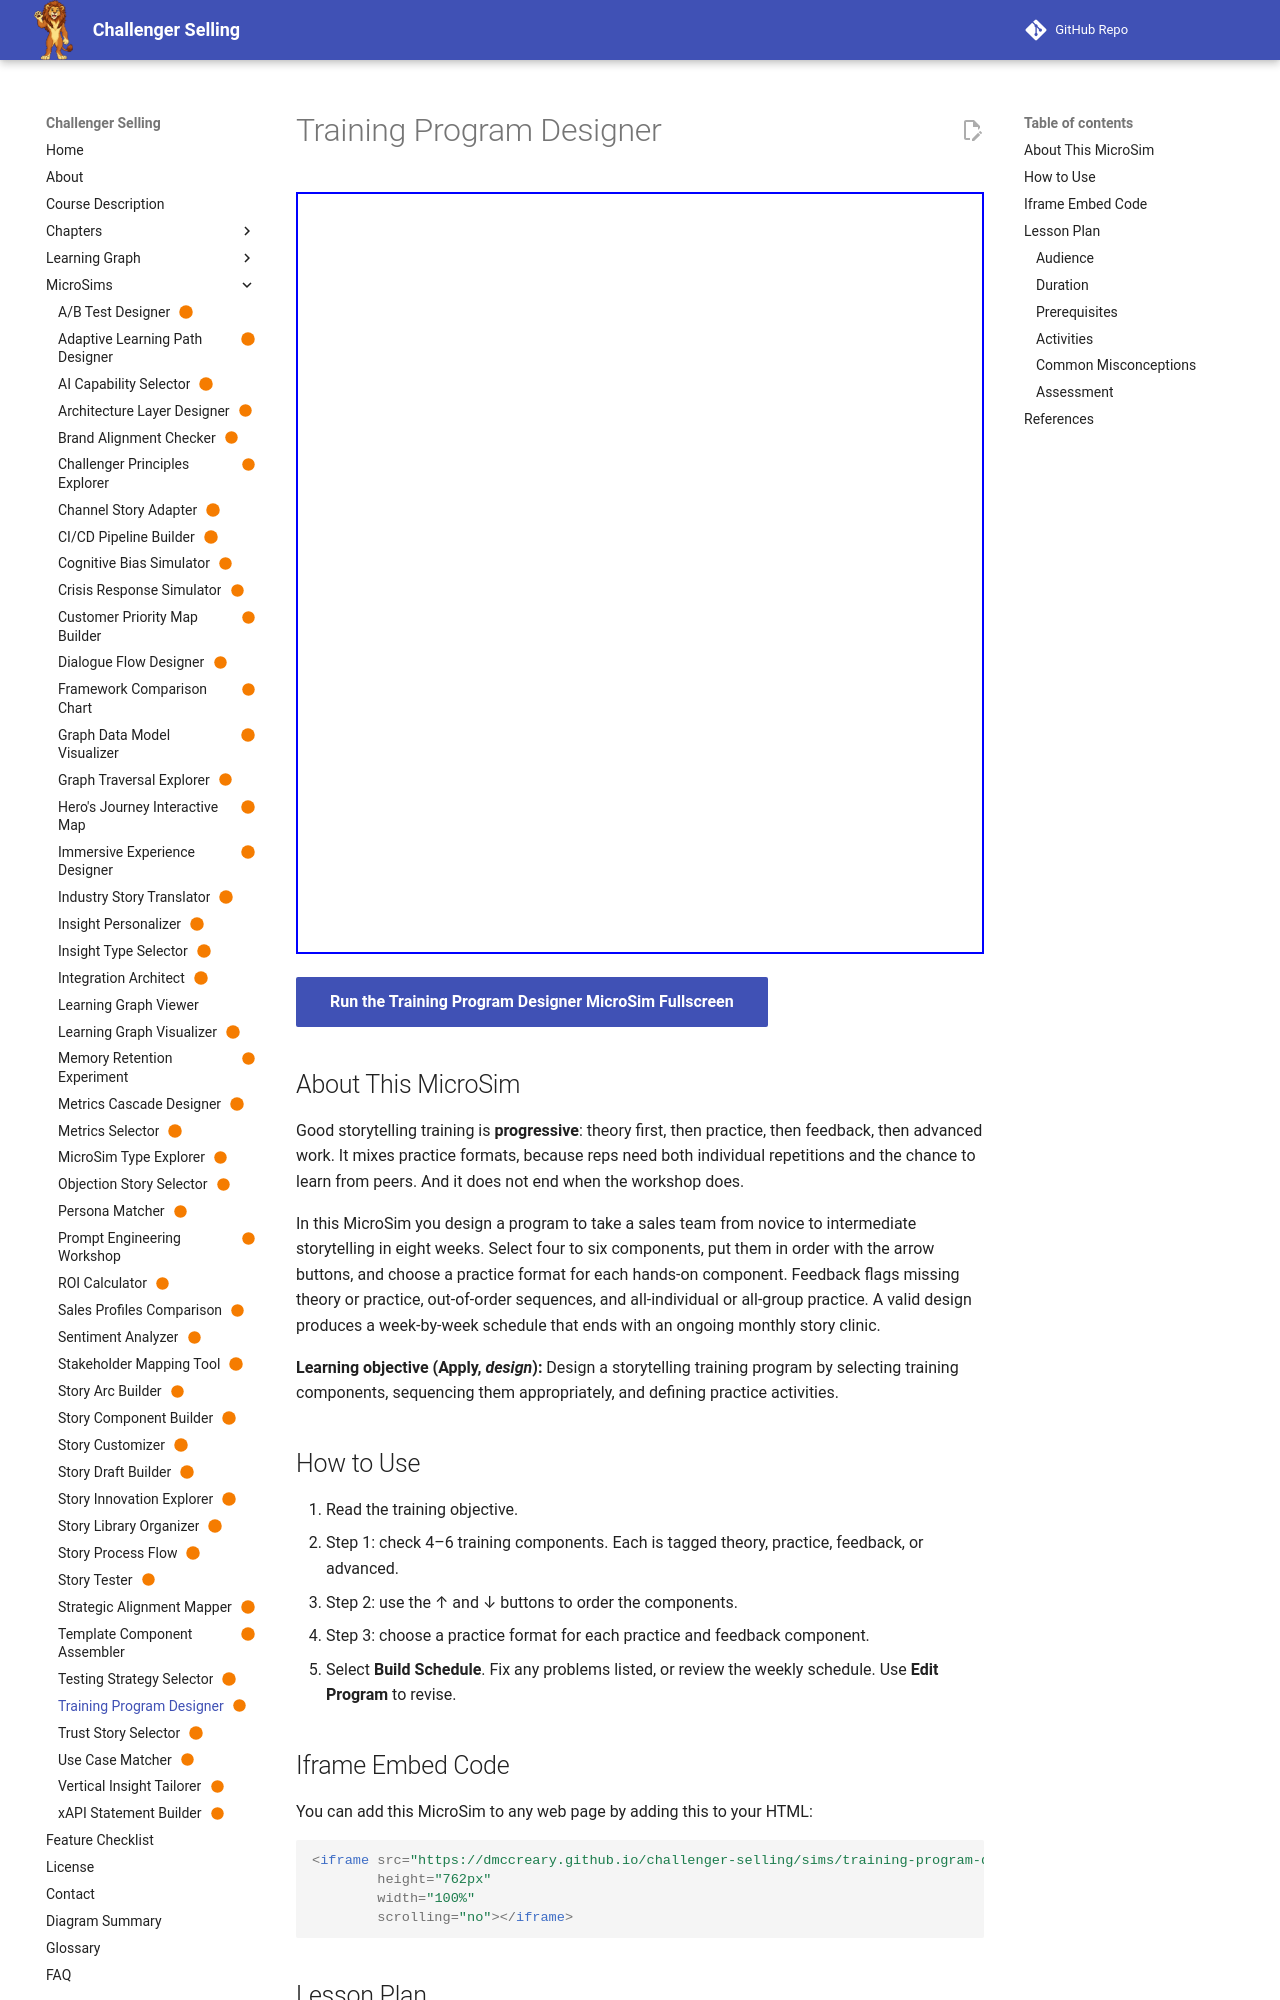

repository: dmccreary/challenger-selling · page: sims/training-program-designer/index.html · generator: mkdocs

---
title: "Training Program Designer"
description: "Learners design an 8-week storytelling training program by selecting 4-6 components, sequencing them, and choosing practice formats, then see the resulting weekly schedule."
image: /sims/training-program-designer/training-program-designer.png
og:image: /sims/training-program-designer/training-program-designer.png
twitter:image: /sims/training-program-designer/training-program-designer.png
social:
   cards: false
status: built
---

# Training Program Designer

<iframe src="main.html" height="762px" width="100%" scrolling="no"></iframe>

[Run the Training Program Designer MicroSim Fullscreen](./main.html){ .md-button .md-button--primary }

## About This MicroSim

Good storytelling training is **progressive**: theory first, then practice, then feedback, then advanced work. It mixes practice formats, because reps need both individual repetitions and the chance to learn from peers. And it does not end when the workshop does.

In this MicroSim you design a program to take a sales team from novice to intermediate storytelling in eight weeks. Select four to six components, put them in order with the arrow buttons, and choose a practice format for each hands-on component. Feedback flags missing theory or practice, out-of-order sequences, and all-individual or all-group practice. A valid design produces a week-by-week schedule that ends with an ongoing monthly story clinic.

**Learning objective (Apply, *design*):** Design a storytelling training program by selecting training components, sequencing them appropriately, and defining practice activities.

## How to Use

1. Read the training objective.
2. Step 1: check 4&ndash;6 training components. Each is tagged theory, practice, feedback, or advanced.
3. Step 2: use the &uarr; and &darr; buttons to order the components.
4. Step 3: choose a practice format for each practice and feedback component.
5. Select **Build Schedule**. Fix any problems listed, or review the weekly schedule. Use **Edit Program** to revise.
